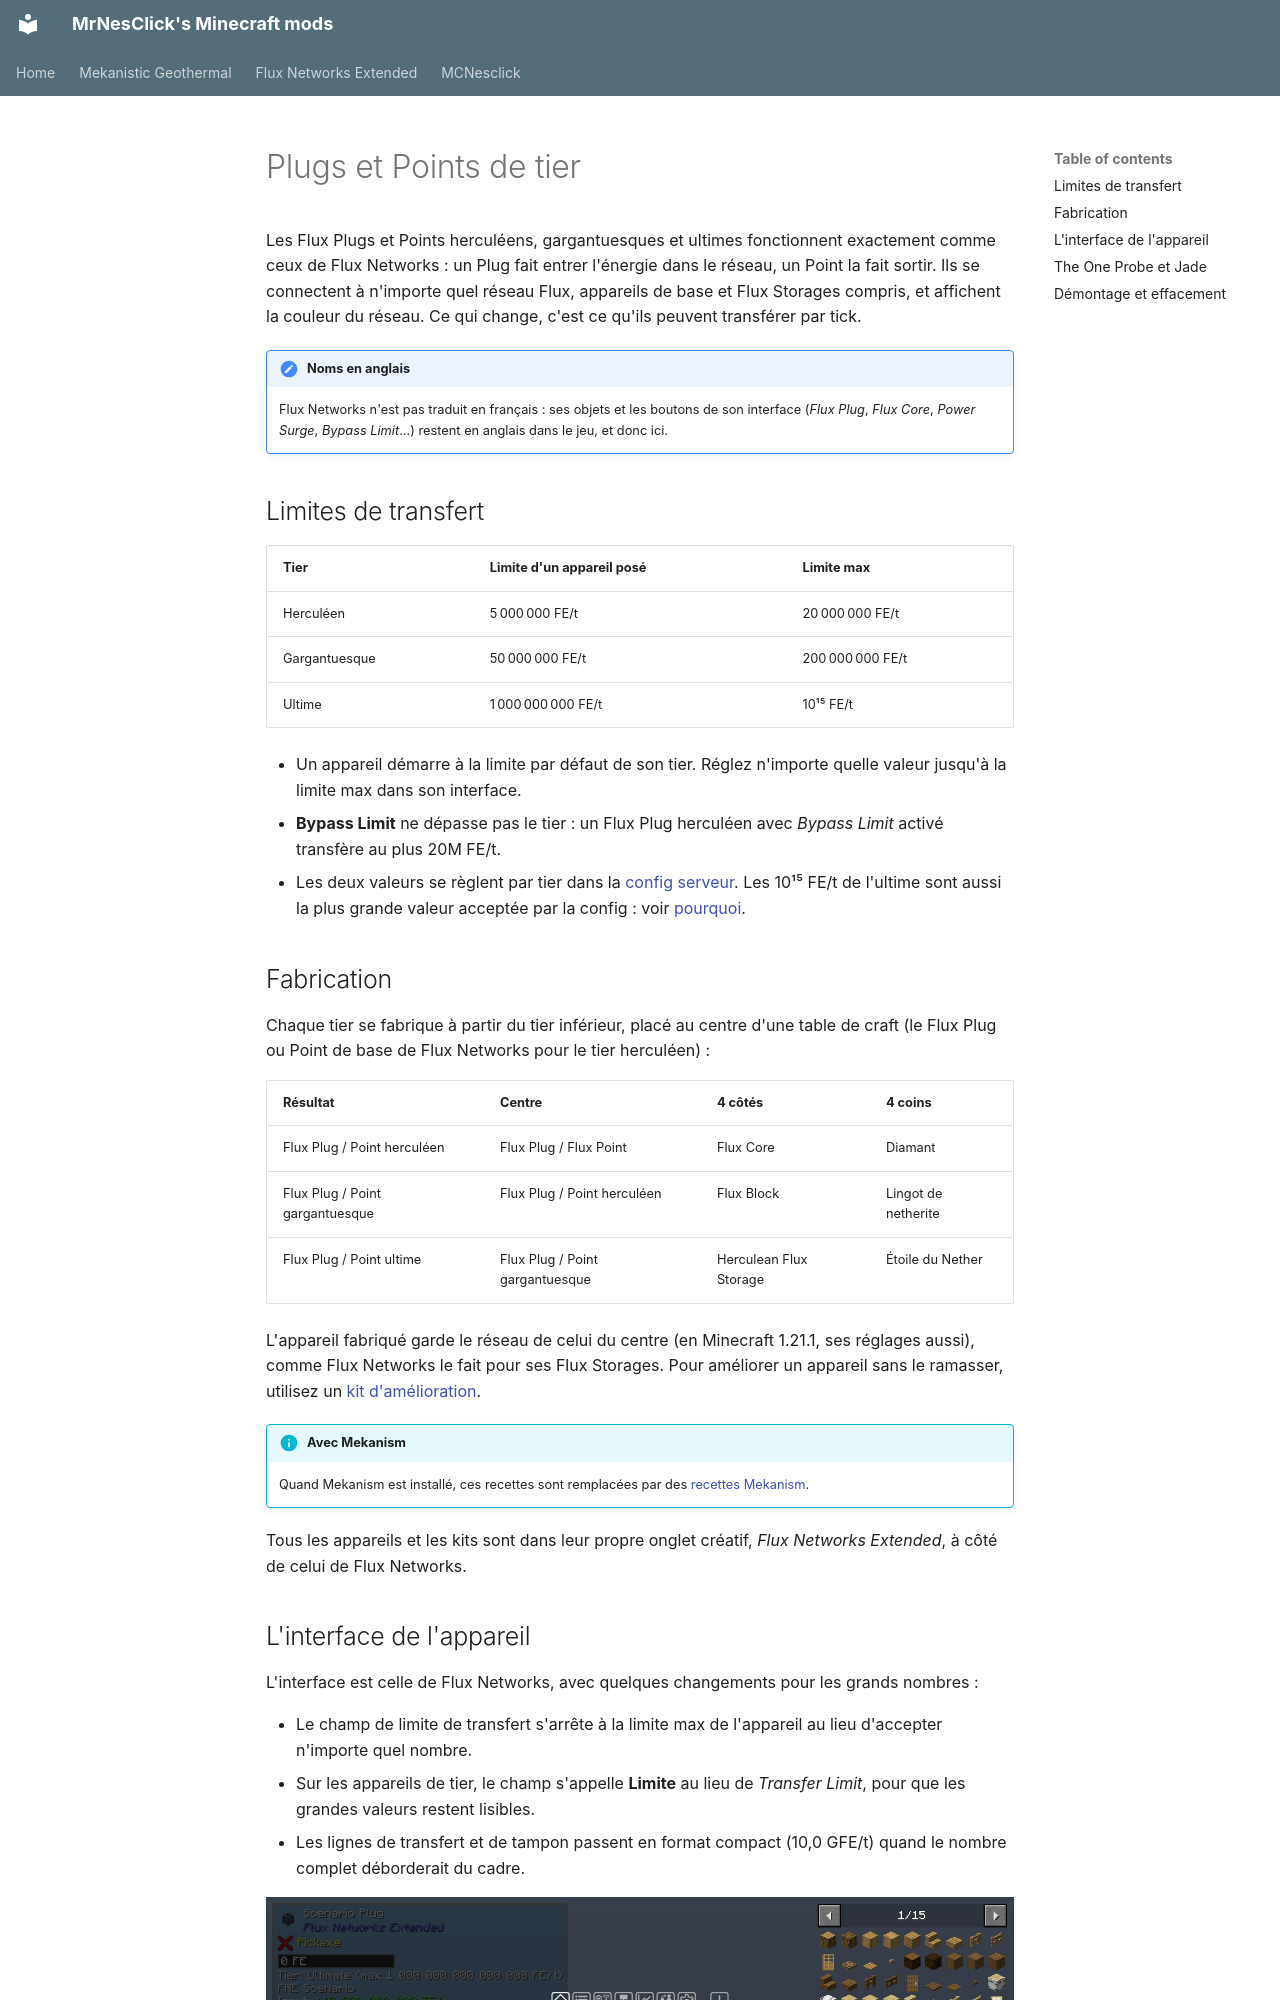

repository: MrNesClick/MrNesClick-Mods · page: flux-networks-extended/devices.fr/index.html · generator: mkdocs

# Plugs et Points de tier

Les Flux Plugs et Points herculéens, gargantuesques et ultimes fonctionnent exactement comme ceux de Flux Networks : un
Plug fait entrer l'énergie dans le réseau, un Point la fait sortir. Ils se connectent à n'importe quel réseau Flux,
appareils de base et Flux Storages compris, et affichent la couleur du réseau. Ce qui change, c'est ce qu'ils peuvent
transférer par tick.

!!! note "Noms en anglais"
    Flux Networks n'est pas traduit en français : ses objets et les boutons de son interface (*Flux Plug*,
    *Flux Core*, *Power Surge*, *Bypass Limit*...) restent en anglais dans le jeu, et donc ici.

## Limites de transfert

| Tier | Limite d'un appareil posé | Limite max |
|---|---|---|
| Herculéen | 5 000 000 FE/t | 20 000 000 FE/t |
| Gargantuesque | 50 000 000 FE/t | 200 000 000 FE/t |
| Ultime | 1 000 000 000 FE/t | 10¹⁵ FE/t |

- Un appareil démarre à la limite par défaut de son tier. Réglez n'importe quelle valeur jusqu'à la limite max dans son
  interface.
- **Bypass Limit** ne dépasse pas le tier : un Flux Plug herculéen avec *Bypass Limit* activé transfère au plus
  20M FE/t.
- Les deux valeurs se règlent par tier dans la [config serveur](config.md). Les 10¹⁵ FE/t de l'ultime sont aussi la
  plus grande valeur acceptée par la config : voir [pourquoi](config.md#pourquoi-1015-fet-au-plus).

## Fabrication

Chaque tier se fabrique à partir du tier inférieur, placé au centre d'une table de craft (le Flux Plug ou Point de base
de Flux Networks pour le tier herculéen) :

| Résultat | Centre | 4 côtés | 4 coins |
|---|---|---|---|
| Flux Plug / Point herculéen | Flux Plug / Flux Point | Flux Core | Diamant |
| Flux Plug / Point gargantuesque | Flux Plug / Point herculéen | Flux Block | Lingot de netherite |
| Flux Plug / Point ultime | Flux Plug / Point gargantuesque | Herculean Flux Storage | Étoile du Nether |

L'appareil fabriqué garde le réseau de celui du centre (en Minecraft 1.21.1, ses réglages aussi), comme Flux Networks le
fait pour ses Flux Storages. Pour améliorer un appareil sans le ramasser, utilisez un
[kit d'amélioration](upgrade-kits.md).

!!! info "Avec Mekanism"
    Quand Mekanism est installé, ces recettes sont remplacées par des [recettes Mekanism](mekanism.md#recettes).

Tous les appareils et les kits sont dans leur propre onglet créatif, *Flux Networks Extended*, à côté de celui de Flux
Networks.
